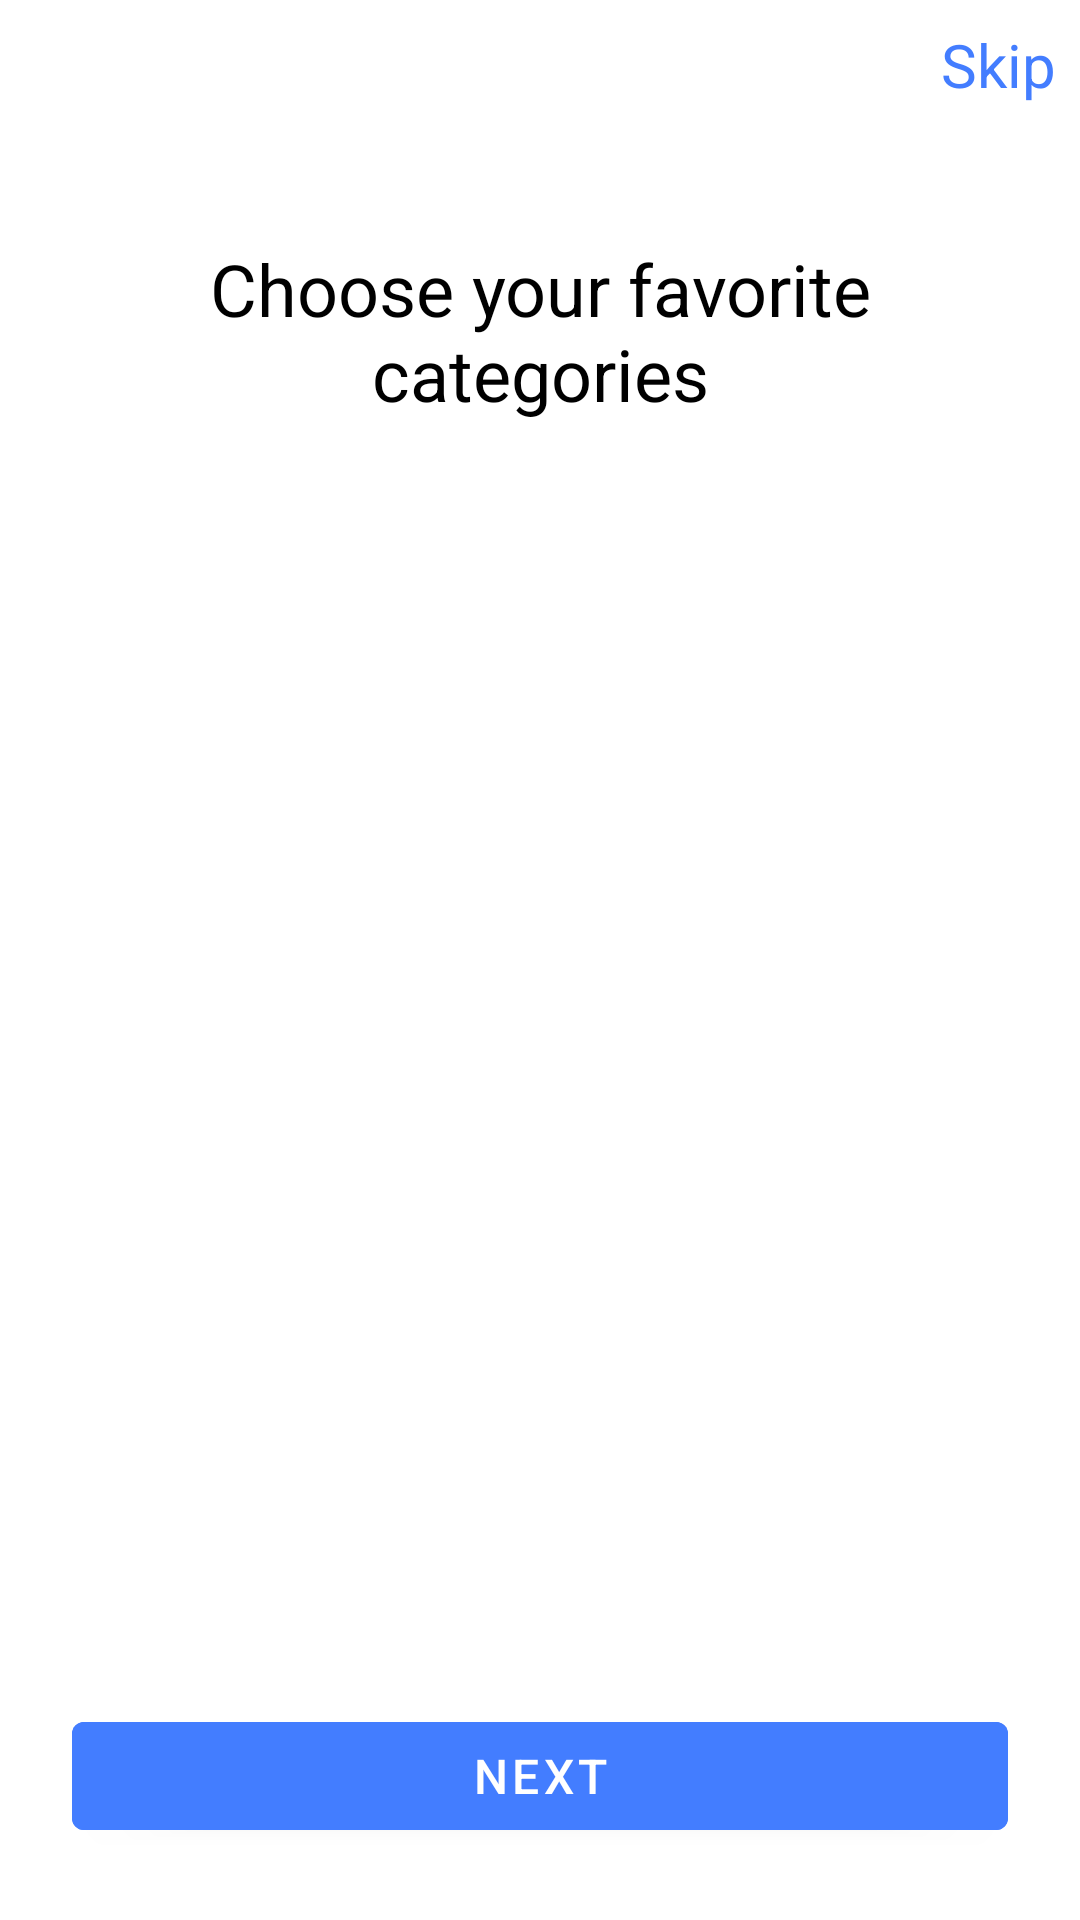

Layout XML and referenced resources for this Android screen:
<!-- AndroidManifest.xml: application theme Theme.Wirtalks -->
<!-- res/layout/activity_selection_category.xml -->
<?xml version="1.0" encoding="utf-8"?>
<androidx.constraintlayout.widget.ConstraintLayout xmlns:android="http://schemas.android.com/apk/res/android"
    xmlns:app="http://schemas.android.com/apk/res-auto"
    xmlns:tools="http://schemas.android.com/tools"
    android:layout_width="match_parent"
    android:layout_height="match_parent"
    android:background="#ffffff"
    tools:context=".view.CategorySelectionActivity">

    <ScrollView
        android:id="@+id/ScrollView"
        android:layout_width="match_parent"
        android:layout_height="0dp"
        android:layout_marginStart="40dp"
        android:layout_marginEnd="40dp"
        android:layout_marginBottom="100dp"
        android:background="#ffffff"
        app:layout_constraintBottom_toBottomOf="parent"
        app:layout_constraintEnd_toEndOf="parent"
        app:layout_constraintHorizontal_bias="0.0"
        app:layout_constraintStart_toStartOf="parent"
        app:layout_constraintTop_toBottomOf="@+id/textView"
        tools:ignore="SpeakableTextPresentCheck">

        <LinearLayout
            android:id="@+id/scrollViewLinearLayout"
            android:layout_width="match_parent"
            android:layout_height="wrap_content"
            android:orientation="vertical">

        </LinearLayout>

    </ScrollView>

    <Button
        android:id="@+id/nextButton"
        android:layout_width="0dp"
        android:layout_height="48dp"
        android:layout_marginStart="24dp"
        android:layout_marginEnd="24dp"
        android:layout_marginBottom="24dp"
        android:backgroundTint="#437dff"
        android:text="@string/nextButton"
        android:textSize="16sp"
        app:layout_constraintBottom_toBottomOf="parent"
        app:layout_constraintEnd_toEndOf="parent"
        app:layout_constraintStart_toStartOf="parent"
        tools:ignore="TextContrastCheck" />

    <TextView
        android:id="@+id/skipButton"
        android:layout_width="wrap_content"
        android:layout_height="wrap_content"
        android:layout_marginTop="8dp"
        android:layout_marginEnd="8dp"
        android:backgroundTint="#ffffff"
        android:text="@string/skipButton"
        android:textColor="#437dff"
        android:textColorHint="@color/white"
        android:textSize="20sp"
        app:layout_constraintEnd_toEndOf="parent"
        app:layout_constraintTop_toTopOf="parent"
        tools:ignore="TextContrastCheck" />

    <TextView
        android:id="@+id/textView"
        android:layout_width="0dp"
        android:layout_height="wrap_content"
        android:layout_marginStart="40dp"
        android:layout_marginTop="80dp"
        android:layout_marginEnd="40dp"
        android:background="#FFFFFF"
        android:gravity="center"
        android:text="@string/favoriteCategoriesText"
        android:textColor="#000000"
        android:textSize="24sp"
        app:layout_constraintEnd_toEndOf="parent"
        app:layout_constraintStart_toStartOf="parent"
        app:layout_constraintTop_toTopOf="parent" />

</androidx.constraintlayout.widget.ConstraintLayout>
<!-- resources referenced by this layout -->
<resources>
  <color name="white">#FFFFFFFF</color>
  <string name="favoriteCategoriesText">Choose your favorite categories</string>
  <string name="nextButton">Next</string>
  <string name="skipButton">Skip</string>
  <style name="Theme.Wirtalks" parent="Theme.MaterialComponents.DayNight">
          
          <item name="colorPrimary">@color/white</item>
          <item name="colorPrimaryVariant">@color/purple_700</item>
          <item name="colorOnPrimary">@color/white</item>
          
          <item name="colorSecondary">@color/teal_200</item>
          <item name="colorSecondaryVariant">@color/teal_700</item>
          <item name="colorOnSecondary">@color/black</item>
          
          <item name="android:statusBarColor" tools:targetApi="l">@color/white</item>
          
      </style>
  <color name="purple_700">#FF3700B3</color>
  <color name="teal_200">#FF03DAC5</color>
  <color name="teal_700">#FF018786</color>
  <color name="black">#FF000000</color>
</resources>
